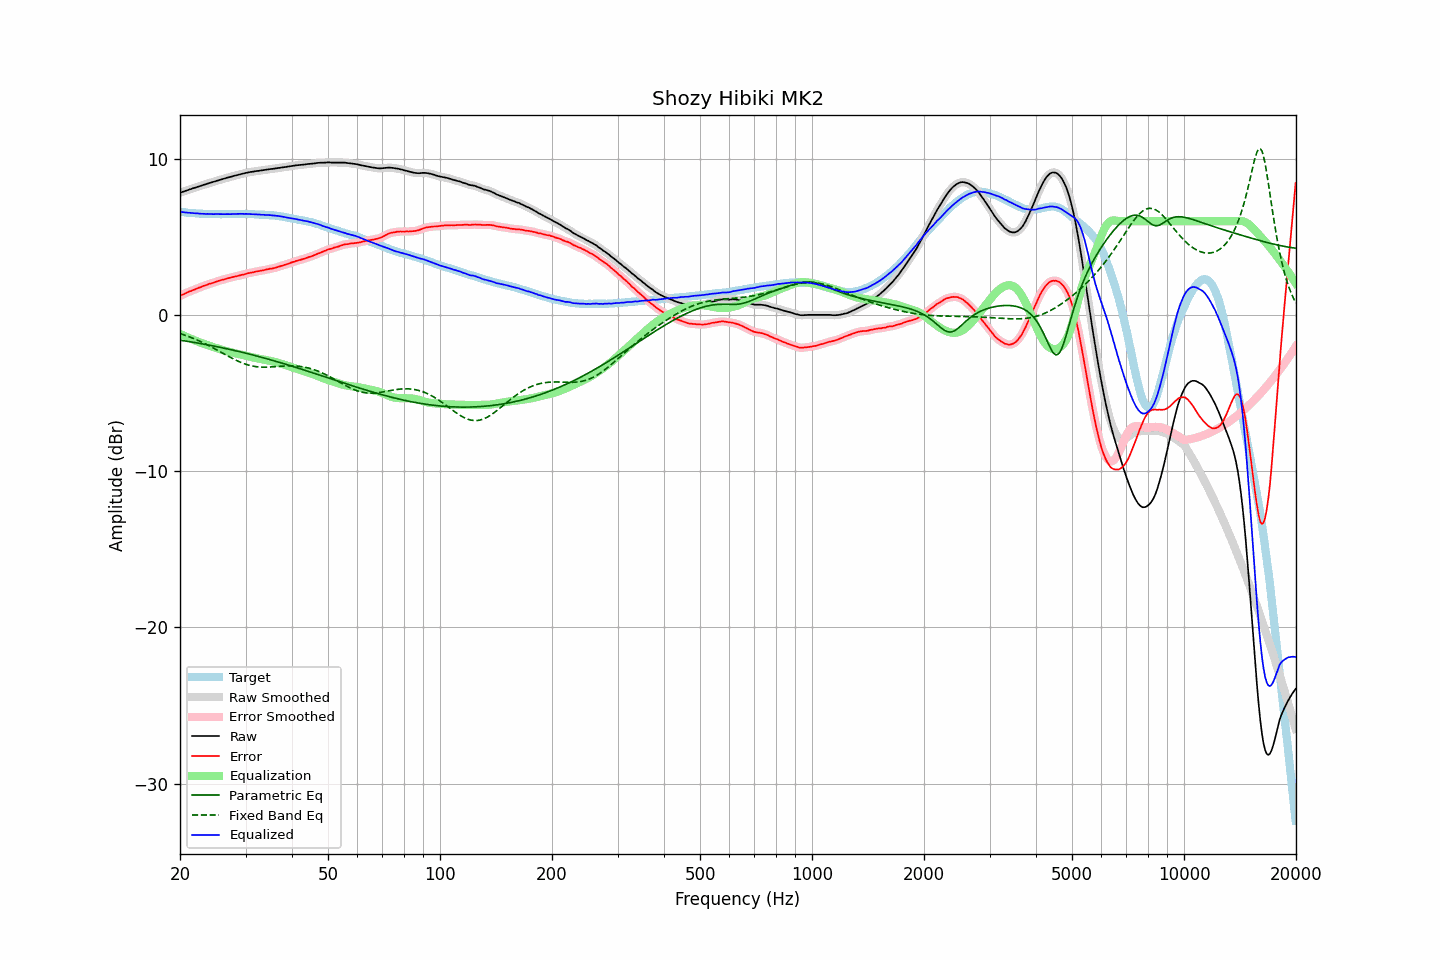

The file beside this chart, header and first rows:
frequency, raw, error, smoothed, error_smoothed, equalization, parametric_eq, fixed_band_eq, equalized_raw, equalized_smoothed, target
20.00, 7.82, 1.22, 7.82, 1.22, -1.22, -1.62, -1.19, 6.60, 6.60, 6.60
20.20, 7.85, 1.26, 7.85, 1.27, -1.27, -1.64, -1.23, 6.58, 6.59, 6.59
20.40, 7.89, 1.31, 7.89, 1.31, -1.31, -1.65, -1.26, 6.58, 6.57, 6.58
20.61, 7.92, 1.35, 7.92, 1.36, -1.36, -1.67, -1.30, 6.56, 6.56, 6.57
20.81, 7.96, 1.41, 7.96, 1.41, -1.41, -1.68, -1.33, 6.55, 6.55, 6.55
21.02, 7.99, 1.45, 7.99, 1.45, -1.45, -1.70, -1.37, 6.54, 6.54, 6.54
21.23, 8.03, 1.51, 8.03, 1.50, -1.50, -1.72, -1.41, 6.53, 6.53, 6.53
21.44, 8.06, 1.53, 8.06, 1.54, -1.54, -1.73, -1.45, 6.52, 6.52, 6.53
21.66, 8.10, 1.59, 8.10, 1.58, -1.58, -1.75, -1.49, 6.52, 6.51, 6.51
21.87, 8.13, 1.62, 8.13, 1.62, -1.62, -1.77, -1.54, 6.51, 6.51, 6.51
22.09, 8.16, 1.67, 8.16, 1.67, -1.66, -1.79, -1.58, 6.50, 6.50, 6.49
22.31, 8.20, 1.71, 8.20, 1.70, -1.71, -1.80, -1.62, 6.50, 6.49, 6.49
22.54, 8.23, 1.75, 8.23, 1.75, -1.75, -1.82, -1.67, 6.48, 6.48, 6.48
22.76, 8.26, 1.78, 8.26, 1.79, -1.79, -1.84, -1.72, 6.47, 6.48, 6.48
22.99, 8.30, 1.83, 8.30, 1.82, -1.83, -1.86, -1.77, 6.47, 6.47, 6.47
23.22, 8.33, 1.87, 8.33, 1.86, -1.86, -1.88, -1.82, 6.47, 6.47, 6.46
23.45, 8.36, 1.89, 8.36, 1.90, -1.90, -1.90, -1.87, 6.46, 6.46, 6.47
23.69, 8.40, 1.94, 8.40, 1.94, -1.93, -1.92, -1.92, 6.46, 6.46, 6.46
23.92, 8.43, 1.98, 8.43, 1.97, -1.97, -1.93, -1.97, 6.46, 6.46, 6.45
24.16, 8.46, 2.00, 8.46, 2.01, -2.00, -1.95, -2.02, 6.46, 6.46, 6.46
24.40, 8.49, 2.03, 8.49, 2.03, -2.04, -1.97, -2.08, 6.45, 6.45, 6.46
24.65, 8.52, 2.06, 8.52, 2.07, -2.07, -2.00, -2.13, 6.45, 6.45, 6.46
24.89, 8.56, 2.10, 8.56, 2.10, -2.11, -2.02, -2.19, 6.45, 6.45, 6.46
25.14, 8.59, 2.15, 8.59, 2.14, -2.14, -2.04, -2.25, 6.45, 6.45, 6.45
25.39, 8.62, 2.18, 8.62, 2.18, -2.17, -2.06, -2.30, 6.45, 6.45, 6.44
25.65, 8.65, 2.21, 8.65, 2.21, -2.20, -2.08, -2.36, 6.45, 6.45, 6.44
25.91, 8.68, 2.24, 8.68, 2.23, -2.23, -2.10, -2.42, 6.45, 6.45, 6.44
26.16, 8.71, 2.26, 8.71, 2.26, -2.26, -2.12, -2.48, 6.45, 6.45, 6.45
26.43, 8.74, 2.29, 8.74, 2.29, -2.29, -2.14, -2.53, 6.45, 6.45, 6.45
26.69, 8.77, 2.32, 8.77, 2.32, -2.32, -2.17, -2.59, 6.45, 6.45, 6.45
26.96, 8.80, 2.35, 8.80, 2.35, -2.35, -2.19, -2.65, 6.45, 6.45, 6.45
27.23, 8.82, 2.37, 8.82, 2.37, -2.37, -2.21, -2.70, 6.45, 6.45, 6.45
27.50, 8.85, 2.40, 8.85, 2.40, -2.40, -2.24, -2.76, 6.45, 6.45, 6.45
27.77, 8.88, 2.42, 8.88, 2.43, -2.42, -2.26, -2.81, 6.46, 6.45, 6.46
28.05, 8.91, 2.46, 8.91, 2.45, -2.45, -2.28, -2.86, 6.46, 6.46, 6.45
28.33, 8.93, 2.47, 8.93, 2.47, -2.47, -2.31, -2.91, 6.46, 6.46, 6.46
28.62, 8.96, 2.50, 8.96, 2.50, -2.50, -2.33, -2.96, 6.46, 6.46, 6.46
28.90, 8.99, 2.52, 8.99, 2.52, -2.52, -2.35, -3.01, 6.47, 6.47, 6.47
29.19, 9.02, 2.55, 9.02, 2.55, -2.55, -2.38, -3.05, 6.47, 6.47, 6.47
29.48, 9.04, 2.57, 9.04, 2.57, -2.57, -2.40, -3.09, 6.47, 6.47, 6.47
29.78, 9.06, 2.59, 9.06, 2.60, -2.60, -2.43, -3.13, 6.46, 6.46, 6.47
30.08, 9.09, 2.63, 9.09, 2.63, -2.62, -2.46, -3.16, 6.46, 6.46, 6.46
30.38, 9.11, 2.66, 9.11, 2.65, -2.65, -2.48, -3.20, 6.46, 6.46, 6.45
30.68, 9.13, 2.68, 9.13, 2.68, -2.67, -2.51, -3.23, 6.46, 6.46, 6.45
30.99, 9.15, 2.70, 9.15, 2.70, -2.70, -2.53, -3.25, 6.45, 6.45, 6.45
31.30, 9.16, 2.71, 9.16, 2.72, -2.72, -2.56, -3.27, 6.44, 6.44, 6.45
31.61, 9.18, 2.73, 9.18, 2.74, -2.74, -2.59, -3.29, 6.44, 6.44, 6.45
31.93, 9.20, 2.78, 9.20, 2.76, -2.76, -2.61, -3.31, 6.44, 6.43, 6.42
32.24, 9.21, 2.78, 9.21, 2.79, -2.78, -2.64, -3.32, 6.43, 6.43, 6.43
32.57, 9.22, 2.80, 9.22, 2.80, -2.80, -2.67, -3.33, 6.42, 6.42, 6.42
32.89, 9.24, 2.82, 9.24, 2.82, -2.82, -2.70, -3.34, 6.42, 6.42, 6.42
33.22, 9.25, 2.84, 9.25, 2.84, -2.84, -2.72, -3.35, 6.41, 6.41, 6.41
33.55, 9.27, 2.86, 9.27, 2.86, -2.86, -2.75, -3.35, 6.41, 6.40, 6.41
33.89, 9.28, 2.88, 9.28, 2.88, -2.88, -2.78, -3.35, 6.40, 6.40, 6.40
34.23, 9.30, 2.91, 9.30, 2.91, -2.90, -2.81, -3.35, 6.40, 6.40, 6.39
34.57, 9.31, 2.93, 9.31, 2.93, -2.92, -2.84, -3.34, 6.39, 6.39, 6.38
34.92, 9.33, 2.96, 9.33, 2.95, -2.94, -2.87, -3.34, 6.39, 6.38, 6.37
35.27, 9.34, 2.95, 9.34, 2.96, -2.97, -2.90, -3.33, 6.37, 6.37, 6.39
35.62, 9.35, 2.99, 9.35, 2.98, -2.99, -2.93, -3.32, 6.36, 6.36, 6.36
35.97, 9.37, 3.01, 9.37, 3.01, -3.01, -2.96, -3.32, 6.36, 6.35, 6.36
... 635 more rows
